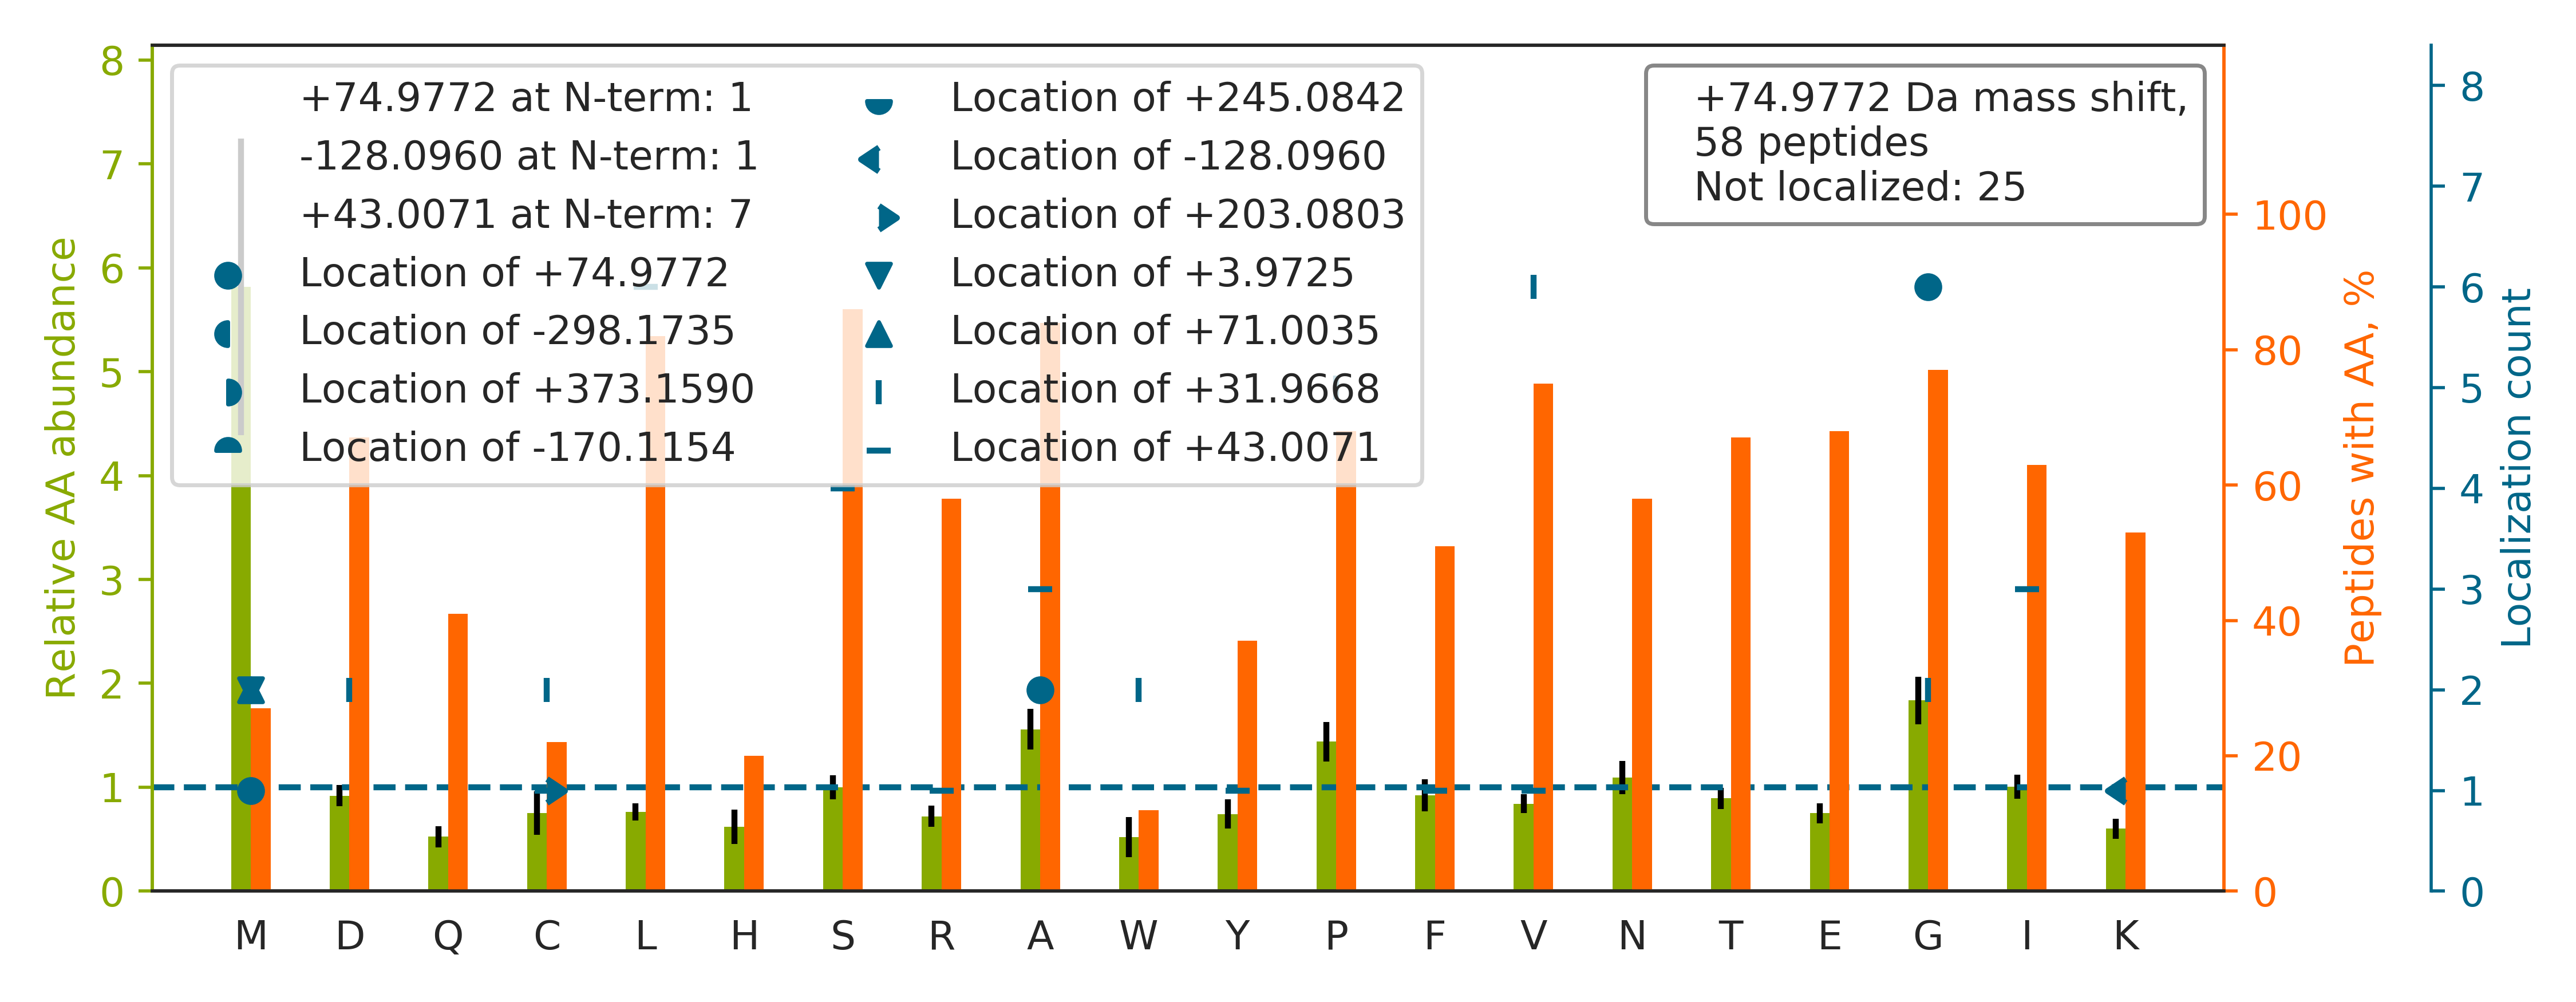

Data behind this chart, as committed beside it:
top isoform	localization score	spectrum
WFDIDFPSPGPHGGDKETYNNIIR		45CPTAC_COprospective_W_VU_20151202_05CO…
TTGIVMDSGDG[+75]VTHIVPIYEGYALPHAILR	0.05552	18CPTAC_COprospective_W_VU_20151105_14CO…
K[-128]C[+203]APGTCQNLDGSYR	0.9677	37CPTAC_COprospective_W_VU_20150904_16CO…
GLTGPIGPPGPAGAPGDKGESGPSGPAGPTGAR		49CPTAC_COprospective_W_VU_20151222_11CO…
APL[+43]NV[+32]QFNSPLPGDAVK	0.07607	32CPTAC_COprospective_W_VU_20150818_20CO…
GIETG[+32]SEDLEI[+43]LPNGLAFISSGLK	0.5673	43CPTAC_COprospective_W_VU_20151130_01CO…
F[+43]D[+32]EFFSEGCAPGSK	0.9954	31CPTAC_COprospective_W_VU_20150810_11CO…
TTGIVMDSGDGVTHTVPIYEGYALPHAILR		60CPTAC_COprospective_W_VU_20160311_27CO…
GPPGPMGPPGLAGPPGESGR		61CPTAC_COprospective_W_VU_20160707_11CO…
Y[+43]AGEPVP[+32]FIEPPESFEFYAQQLR	0.1111	64CPTAC_COprospective_W_VU_20160318_11CO…
TPSAAYLWVG[+75]TGASEAEK	0.9166	16CPTAC_COprospective_W_VU_20151102_09CO…
IM[+71]NGEADAM[+4]SLDGGFVYIAGK	0.5933	43CPTAC_COprospective_W_VU_20151130_01CO…
TA[+75]AAVAAQSGILDR	0.8318	71CPTAC_COprospective_W_VU_20160414_14CO…
NLEV[+32]L[+43]NFFNNQIEELPTQISSLQK	0.5062	60CPTAC_COprospective_W_VU_20160311_27CO…
AMGIM[+75]NSFVNDIFER	0.9287	34CPTAC_COprospective_W_VU_20150824_11CO…
IQDVGLVPMG[+75]GVMSGAVPAAAAQEAVEEDIPIAK	0.8762	43CPTAC_COprospective_W_VU_20151130_01CO…
IIYLNQLLQEDSLNVADLTSLR		58CPTAC_COprospective_W_VU_20160318_11CO…
VSHLLG[+32]I[+43]NVTDFTR	0.1441	49CPTAC_COprospective_W_VU_20151222_11CO…
ANPDPNTC[+32]L[+43]GVFGLSLYTTER	0.5176	87CPTAC_COprospective_W_VU_20160701_09CO…
VLG[+75]AFSDGLAHLDNLK	0.01969	20CPTAC_COprospective_W_VU_20151112_20CO…
ALANVNIGSLICNVGAGGPAPAAGAAPAGGPAPSTAAAPA…		01CPTAC_COprospective_W_VU_20150901_01CO…
SGAFGHLFRPDNFIFGQSGAGNNWAK		31CPTAC_COprospective_W_VU_20150810_11CO…
GPPGESGAAGPTGPIGSR		52CPTAC_COprospective_W_VU_20160223_11CO…
LIS[+43]W[+32]YDNEFGYSNR	0.05213	63CPTAC_COprospective_W_VU_20160316_11CO…
GFSGLQGPPGPPGSPGEQGPSGASGPAGPR		84CPTAC_COprospective_W_VU_20160916_05CO…
GAPGAVGA[+43]P[+32]GPAGATGDRGEAGAAGPAGPA…	0.2222	14CPTAC_COprospective_W_VU_20151030_06CO…
MPCAEDYLSVVLNQLCVLHEK		43CPTAC_COprospective_W_VU_20151130_01CO…
LAM[+4]QEFM[+71]ILPVGAANFR	0.6693	10CPTAC_COprospective_W_VU_20151002_05CO…
AAAAAAVGPGAGGAGSAVPGGAGPCATVSVFPGAR		75CPTAC_COprospective_W_VU_20160502_11CO…
VELFFKDDANNDPQW[+32]S[+43]EEQLIAAK	0.8912	66CPTAC_COprospective_W_VU_20160323_11CO…
TDLEIQLETLSEELAYLKK		25CPTAC_COprospective_W_VU_20160726_05CO…
NMITGTSQADCAVLIVAAGVGEFEAGISK		11CPTAC_COprospective_W_VU_20151002_05CO…
APFP[+32]L[+43]YALQVDPSTGLLIAAGGGGAAK	0.7048	71CPTAC_COprospective_W_VU_20160414_14CO…
VGAGAPVYMAAVLEYLTAEILELAGNAAR		75CPTAC_COprospective_W_VU_20160502_11CO…
EIFG[+75]LYGQTTGK	0.5654	98CPTAC_COprospective_W_VU_20160804_11CO…
QGFG[+75]NVATNTDGK	0.2196	88CPTAC_COprospective_W_VU_20160705_11CO…
FANSLVGVQQQLQAFNTYR		58CPTAC_COprospective_W_VU_20160318_11CO…
LRPLSYPDTDVILMCFSIDSPDSLENIPEK		61CPTAC_COprospective_W_VU_20160707_11CO…
R[+43]GGIC[+32]NGDGGTPLVCEGLAHGVASFSLGPC…	0.1683	19CPTAC_COprospective_W_VU_20151112_14CO…
SHCIAEVENDEMPADLPSLAADFVESK		21CPTAC_COprospective_W_VU_20151112_20CO…
RNV[+32]LSDSRPAMA[+43]PGSSHLGAPASTTTAADA…	0.8557	39CPTAC_COprospective_W_VU_20150909_09CO…
RAAPFNNWMESAMEDLQDMFIVHTIEEIEGLISAHDQFK		37CPTAC_COprospective_W_VU_20150904_16CO…
TTPPV[+32]L[+43]DSDGSFFLYSK	0.7092	51CPTAC_COprospective_W_VU_20160215_16CO…
V[+43]A[+32]TNAAAQNAIK	0.8343	45CPTAC_COprospective_W_VU_20151202_05CO…
RMPCAEDYLSVVLNQLCVLHEK		34CPTAC_COprospective_W_VU_20150824_11CO…
VGSAADIPINISETDLSLLTATVVPPSGR		53CPTAC_COprospective_W_VU_20160226_11CO…
SSTSPTTNVLLSPLSVATALSALSLGAEQR		35CPTAC_COprospective_W_VU_20150901_16CO…
GSPGAQGPPGAPGPLGIAGITGAR		20CPTAC_COprospective_W_VU_20151112_20CO…
SLD[+32]L[+43]DSIIAEVK	0.5677	46CPTAC_COprospective_W_VU_20151209_09CO…
VPTANVSVVDLTCR		50CPTAC_COprospective_W_VU_20151222_05CO…
ISI[+43]P[+32]DVDLDLKGPK	0.08573	32CPTAC_COprospective_W_VU_20150818_20CO…
A[+43]V[+32]FVDLEPTVIDEVR	0.6832	69CPTAC_COprospective_W_VU_20160407_22CO…
TMADSSYNLEVQNILSFLK		58CPTAC_COprospective_W_VU_20160318_11CO…
S[+43]A[+32]VTALWGK	0.4422	73CPTAC_COprospective_W_VU_20160422_11CO…
C[+43]V[+32]NTYGSYECK	0.8688	03CPTAC_COprospective_W_VU_20150624_05CO…
A[+75]VFPSIVGRPR	1	41CPTAC_COprospective_W_VU_20151124_21CO…
SLVTAGGALGNPP[+32]S[+43]RGER	0.7615	06CPTAC_COprospective_W_VU_20150915_05CO…
LYIGDEATALDR		43CPTAC_COprospective_W_VU_20151130_01CO…
